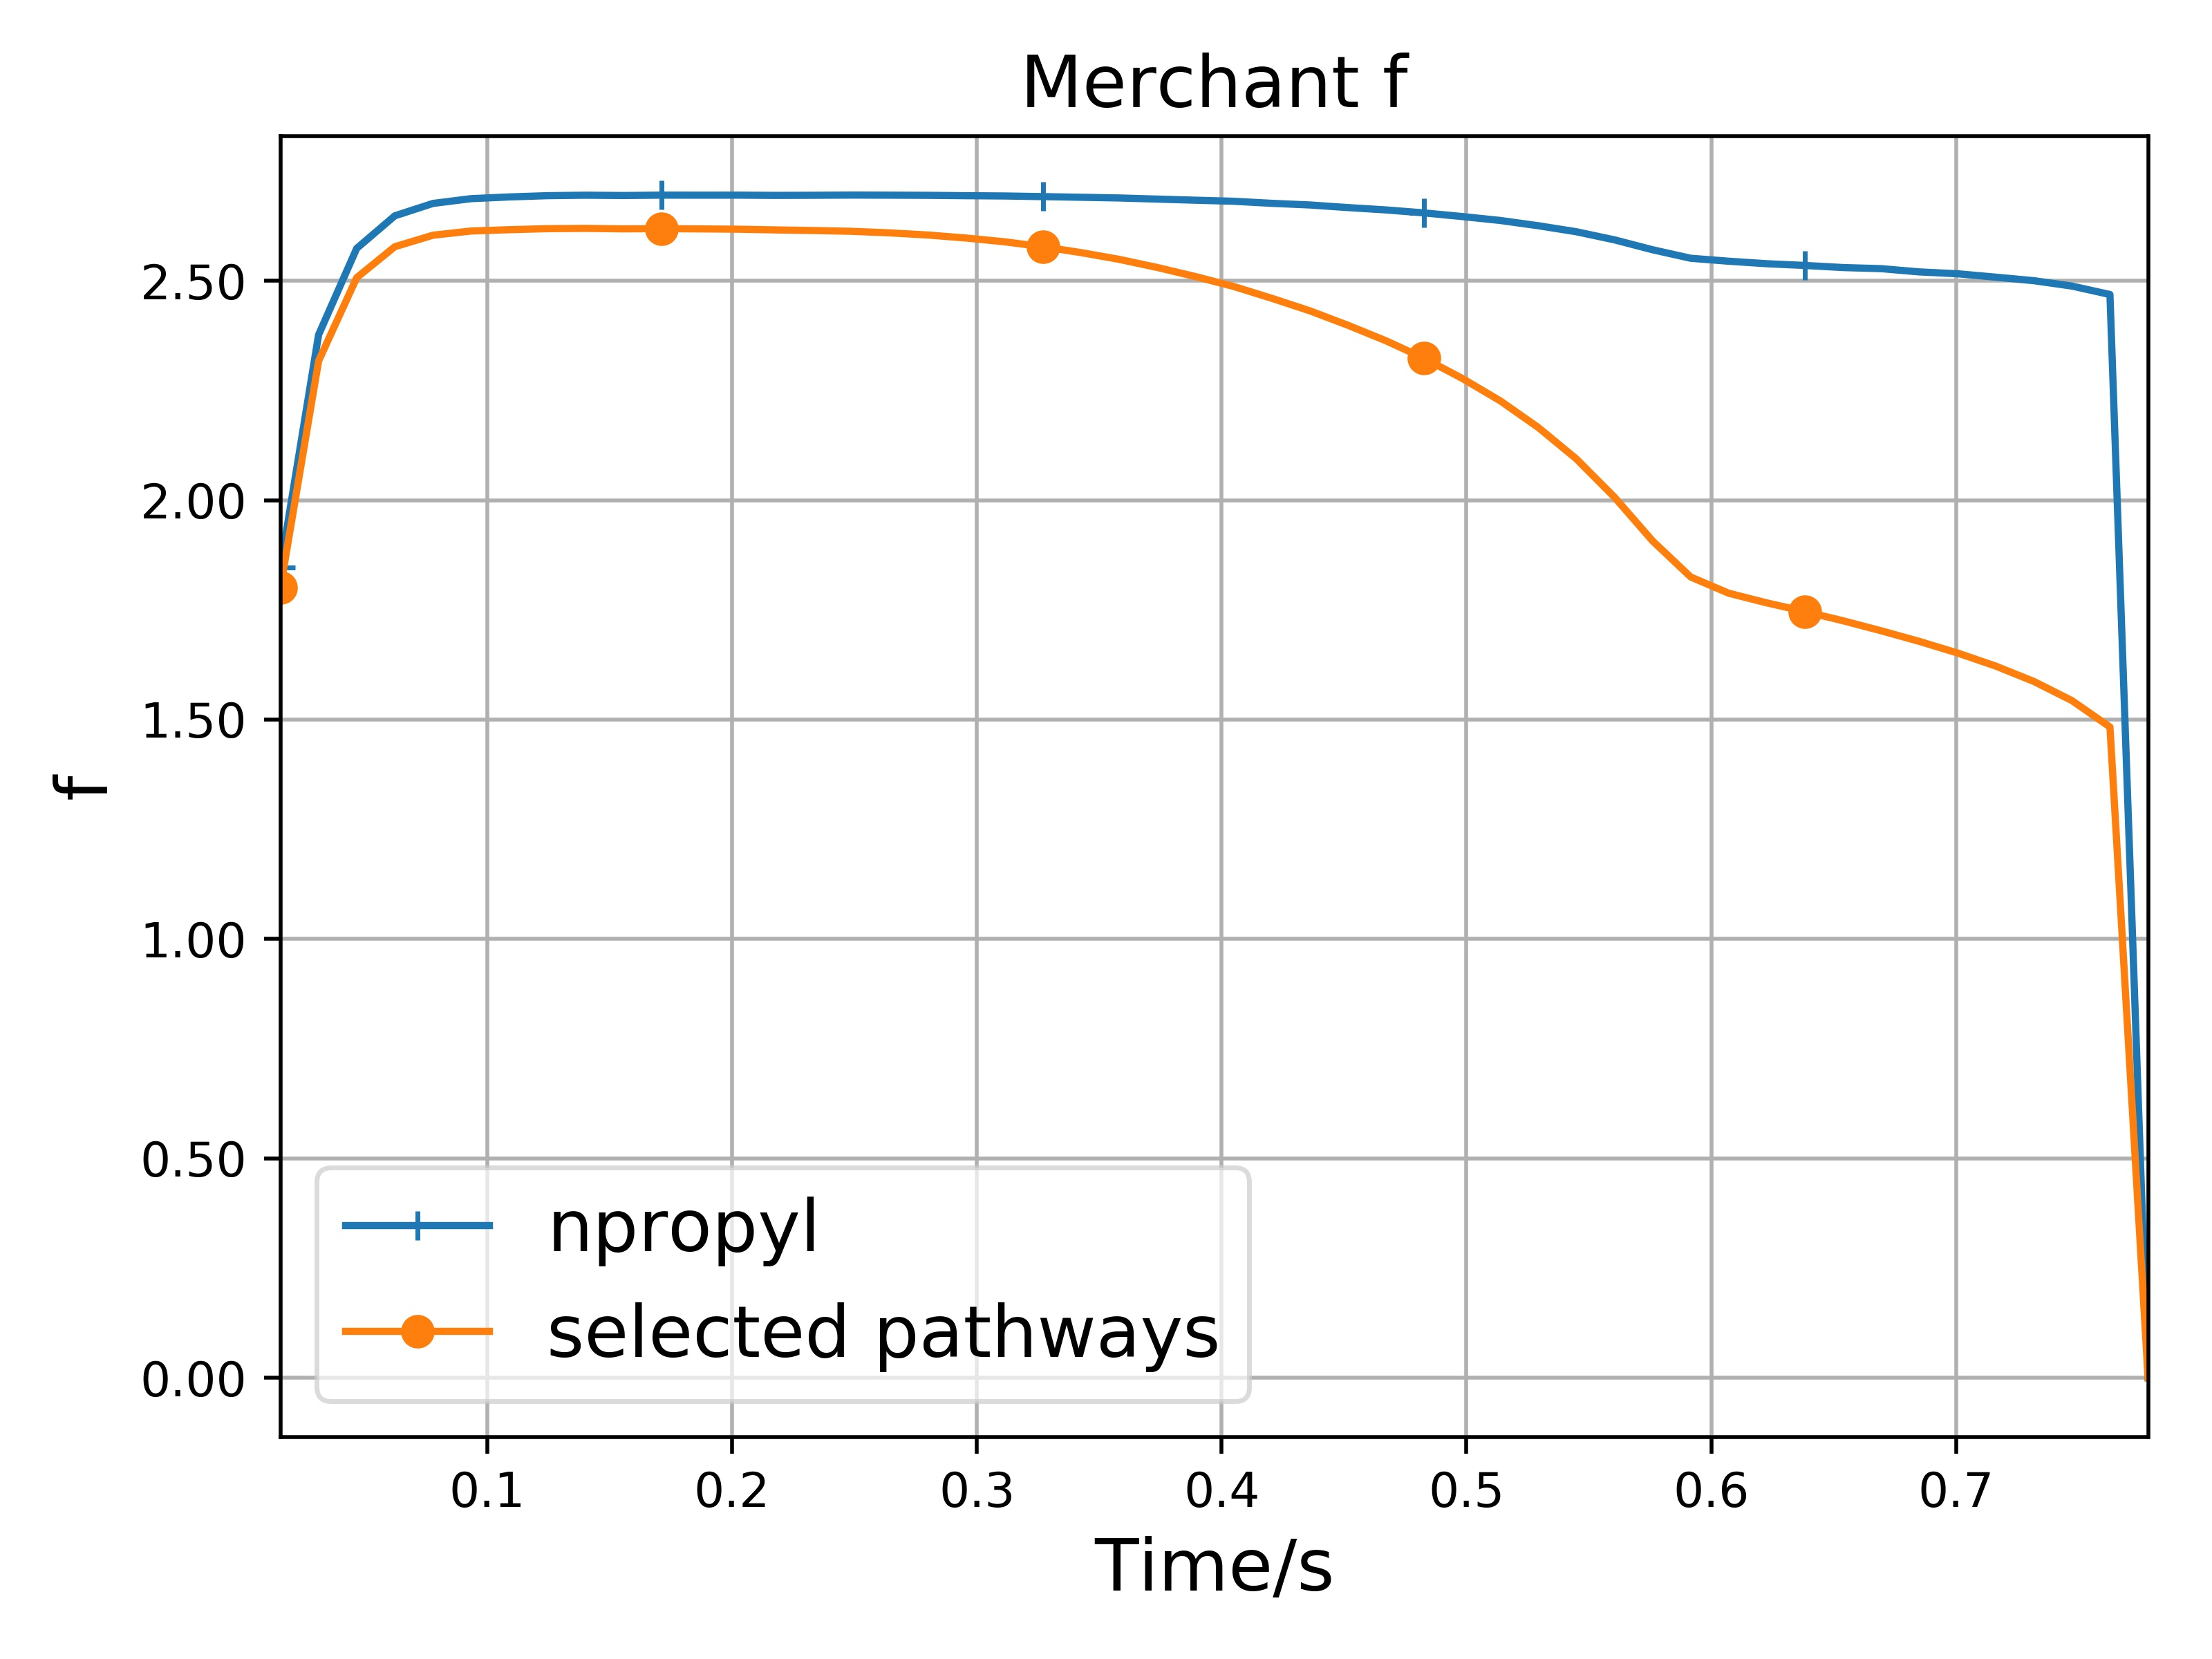

The data file committed next to this chart (first rows):
4.21e-01, 6.27e-01, 7.04e-01, 7.31e-01, 7.42e-01, 7.46e-01, 7.47e-01, 7.48e-01, 7.48e-01, 7.48e-01, 7.48e-01, 7.47e-01, 7.47e-01, 7.47e-01, 7.46e-01, 7.45e-01, 7.43e-01, 7.40e-01, 7.36e-01, 7.31e-01, 7.25e-01, 7.17e-01, 7.08e-01, 6.98e-01
3.16e-01, 4.71e-01, 5.27e-01, 5.49e-01, 5.57e-01, 5.59e-01, 5.60e-01, 5.61e-01, 5.61e-01, 5.61e-01, 5.61e-01, 5.61e-01, 5.61e-01, 5.61e-01, 5.61e-01, 5.61e-01, 5.61e-01, 5.61e-01, 5.61e-01, 5.61e-01, 5.61e-01, 5.61e-01, 5.61e-01, 5.61e-01
3.16e-01, 4.71e-01, 5.28e-01, 5.49e-01, 5.57e-01, 5.59e-01, 5.61e-01, 5.61e-01, 5.61e-01, 5.61e-01, 5.61e-01, 5.61e-01, 5.60e-01, 5.60e-01, 5.59e-01, 5.59e-01, 5.57e-01, 5.55e-01, 5.52e-01, 5.48e-01, 5.44e-01, 5.38e-01, 5.31e-01, 5.23e-01
0.00e+00, 0.00e+00, 0.00e+00, 0.00e+00, 0.00e+00, 0.00e+00, 0.00e+00, 0.00e+00, 0.00e+00, 0.00e+00, 0.00e+00, 0.00e+00, 0.00e+00, 0.00e+00, 0.00e+00, 0.00e+00, 0.00e+00, 0.00e+00, 0.00e+00, 0.00e+00, 0.00e+00, 0.00e+00, 0.00e+00, 0.00e+00
0.00e+00, 0.00e+00, 0.00e+00, 0.00e+00, 0.00e+00, 0.00e+00, 0.00e+00, 0.00e+00, 0.00e+00, 0.00e+00, 0.00e+00, 0.00e+00, 0.00e+00, 0.00e+00, 0.00e+00, 0.00e+00, 0.00e+00, 0.00e+00, 0.00e+00, 0.00e+00, 0.00e+00, 0.00e+00, 0.00e+00, 0.00e+00
0.00e+00, 0.00e+00, 0.00e+00, 0.00e+00, 0.00e+00, 0.00e+00, 0.00e+00, 0.00e+00, 0.00e+00, 0.00e+00, 0.00e+00, 0.00e+00, 0.00e+00, 0.00e+00, 0.00e+00, 0.00e+00, 0.00e+00, 0.00e+00, 0.00e+00, 0.00e+00, 0.00e+00, 0.00e+00, 0.00e+00, 0.00e+00
0.00e+00, 0.00e+00, 0.00e+00, 0.00e+00, 0.00e+00, 0.00e+00, 0.00e+00, 0.00e+00, 0.00e+00, 0.00e+00, 0.00e+00, 0.00e+00, 0.00e+00, 0.00e+00, 0.00e+00, 0.00e+00, 0.00e+00, 0.00e+00, 0.00e+00, 0.00e+00, 0.00e+00, 0.00e+00, 0.00e+00, 0.00e+00
9.80e-05, 1.59e-04, 1.82e-04, 1.91e-04, 1.93e-04, 1.95e-04, 1.95e-04, 1.95e-04, 1.95e-04, 1.95e-04, 1.95e-04, 1.95e-04, 1.95e-04, 1.95e-04, 1.95e-04, 1.94e-04, 1.94e-04, 1.93e-04, 1.92e-04, 1.91e-04, 1.89e-04, 1.87e-04, 1.85e-04, 1.82e-04
7.37e-05, 1.19e-04, 1.36e-04, 1.42e-04, 1.45e-04, 1.46e-04, 1.46e-04, 1.46e-04, 1.46e-04, 1.46e-04, 1.46e-04, 1.46e-04, 1.47e-04, 1.46e-04, 1.46e-04, 1.47e-04, 1.46e-04, 1.46e-04, 1.46e-04, 1.46e-04, 1.46e-04, 1.46e-04, 1.46e-04, 1.46e-04
0.00e+00, 0.00e+00, 0.00e+00, 0.00e+00, 0.00e+00, 0.00e+00, 0.00e+00, 0.00e+00, 0.00e+00, 0.00e+00, 0.00e+00, 0.00e+00, 0.00e+00, 0.00e+00, 0.00e+00, 0.00e+00, 0.00e+00, 0.00e+00, 0.00e+00, 0.00e+00, 0.00e+00, 0.00e+00, 0.00e+00, 0.00e+00
7.36e-05, 1.20e-04, 1.37e-04, 1.43e-04, 1.45e-04, 1.46e-04, 1.46e-04, 1.46e-04, 1.46e-04, 1.46e-04, 1.46e-04, 1.46e-04, 1.46e-04, 1.46e-04, 1.46e-04, 1.46e-04, 1.45e-04, 1.45e-04, 1.44e-04, 1.43e-04, 1.42e-04, 1.40e-04, 1.39e-04, 1.37e-04
0.00e+00, 0.00e+00, 0.00e+00, 0.00e+00, 0.00e+00, 0.00e+00, 0.00e+00, 0.00e+00, 0.00e+00, 0.00e+00, 0.00e+00, 0.00e+00, 0.00e+00, 0.00e+00, 0.00e+00, 0.00e+00, 0.00e+00, 0.00e+00, 0.00e+00, 0.00e+00, 0.00e+00, 0.00e+00, 0.00e+00, 0.00e+00
8.97e-07, 3.30e-06, 3.24e-06, 3.71e-06, 3.83e-06, 4.45e-06, 8.69e-05, 2.42e-05, 1.59e-05, 4.80e-06, 4.12e-06, 6.45e-06, 5.03e-06, 3.50e-05, 5.53e-06, 3.93e-06, 6.14e-06, 4.72e-06, 3.46e-05, 8.06e-06, 5.63e-06, 7.07e-06, 1.10e-05, 4.35e-06
0.00e+00, 0.00e+00, 0.00e+00, 0.00e+00, 0.00e+00, 0.00e+00, 0.00e+00, 0.00e+00, 0.00e+00, 0.00e+00, 0.00e+00, 0.00e+00, 0.00e+00, 0.00e+00, 0.00e+00, 0.00e+00, 0.00e+00, 0.00e+00, 0.00e+00, 0.00e+00, 0.00e+00, 0.00e+00, 0.00e+00, 0.00e+00
0.00e+00, 0.00e+00, 0.00e+00, 0.00e+00, 0.00e+00, 0.00e+00, 0.00e+00, 0.00e+00, 0.00e+00, 0.00e+00, 0.00e+00, 0.00e+00, 0.00e+00, 0.00e+00, 0.00e+00, 0.00e+00, 0.00e+00, 0.00e+00, 0.00e+00, 0.00e+00, 0.00e+00, 0.00e+00, 0.00e+00, 0.00e+00
1.84e-06, 2.76e-05, 3.66e-06, 1.51e-05, 1.26e-05, 5.10e-06, 5.79e-06, 1.94e-05, 5.95e-05, 3.93e-06, 6.13e-06, 5.74e-05, 3.87e-06, 4.50e-05, 4.12e-06, 4.74e-06, 4.98e-06, 5.54e-06, 1.47e-05, 4.35e-06, 3.89e-06, 3.99e-06, 3.85e-06, 5.32e-06
3.69e-06, 1.35e-05, 1.06e-05, 5.32e-06, 5.87e-06, 5.90e-06, 6.12e-06, 7.03e-06, 8.60e-06, 1.55e-05, 7.60e-05, 8.90e-05, 1.29e-05, 6.27e-06, 1.31e-05, 8.13e-06, 6.00e-06, 2.95e-05, 8.07e-05, 7.83e-06, 7.82e-06, 7.88e-06, 5.57e-06, 2.35e-05
7.48e-01, 7.48e-01, 7.48e-01, 7.48e-01, 7.48e-01, 7.48e-01, 7.48e-01, 7.48e-01, 7.49e-01, 7.48e-01, 7.48e-01, 7.48e-01, 7.48e-01, 7.48e-01, 7.48e-01, 7.48e-01, 7.48e-01, 7.48e-01, 7.48e-01, 7.48e-01, 7.48e-01, 7.48e-01, 7.48e-01, 7.48e-01
2.49e-08, 4.83e-08, 1.34e-07, 4.44e-08, 2.74e-07, 5.76e-08, 4.56e-08, 5.04e-08, 4.28e-08, 4.99e-08, 5.49e-08, 5.95e-08, 1.09e-07, 1.27e-07, 8.43e-08, 4.68e-08, 7.96e-08, 6.05e-08, 5.40e-07, 4.31e-08, 5.39e-08, 1.24e-07, 5.56e-08, 4.47e-08
